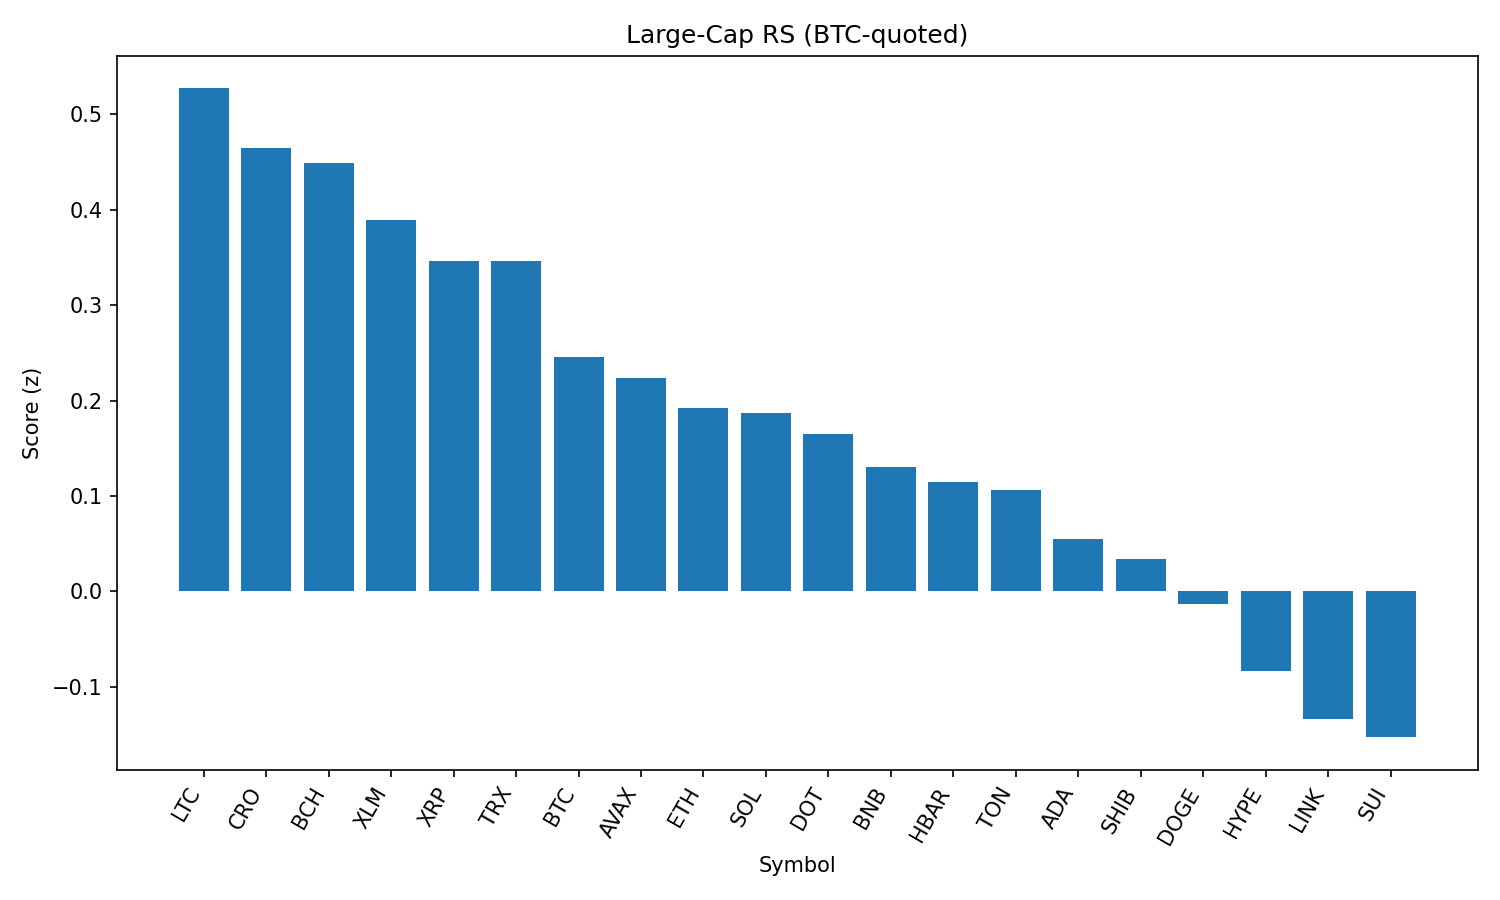

The file beside this chart, header and first rows:
rank, name, symbol, price_btc, price_usd, pct_1h_btc, pct_24h_btc, pct_7d_btc, market_cap_rank, market_cap_usd, volume_usd, score
1, Litecoin, LTC, 0.001004, 109.5, 0.5475, -0.7887, 1.344, 27, 8343754100, 449403072, 0.5273
2, Cronos, CRO, 2.46e-06, 0.2687, 0.2687, -8.425, 74.25, 25, 9031785558, 256942679, 0.4646
3, Bitcoin Cash, BCH, 0.005001, 545.7, 0.3403, 0.3213, 0.04081, 21, 10879086409, 211598000, 0.4492
4, Stellar, XLM, 3.26e-06, 0.3558, 0.436, -0.6053, -6.547, 20, 11144658320, 318738468, 0.3895
5, XRP, XRP, 2.539e-05, 2.77, 0.3812, -1.317, -3.575, 4, 164691434884, 7434420414, 0.3462
6, TRON, TRX, 3.1e-06, 0.3378, 0.3784, -1.418, -0.8064, 10, 31972929834, 798918088, 0.346
7, Bitcoin, BTC, 1.0, 109098, 0.0, 0.0, 0.0, 1, 2173234744699, 39191457103, 0.2453
8, Avalanche, AVAX, 0.0002154, 23.51, 0.1866, -1.507, 1.086, 22, 9932181502, 635528808, 0.2232
9, Ethereum, ETH, 0.03996, 4360, 0.1822, -2.245, -1.885, 2, 526397526173, 28517114542, 0.1922
10, Solana, SOL, 0.00183, 199.7, 0.1621, -2.602, 5.748, 6, 108044352772, 6917461298, 0.1874
11, Polkadot, DOT, 3.421e-05, 3.73, 0.163, -1.939, -0.0543, 35, 5684913213, 313698089, 0.1648
12, BNB, BNB, 0.007774, 848.2, 0.1165, -2.149, 1.024, 5, 118145764369, 1494956016, 0.1304
13, Hedera, HBAR, 1.98e-06, 0.2161, 0.3109, -3.337, -5.945, 24, 9159683592, 292919357, 0.1142
14, Toncoin, TON, 2.873e-05, 3.14, -0.0007092, -1.238, 0.6422, 29, 8050960083, 136903318, 0.1066
15, Cardano, ADA, 7.42e-06, 0.8092, 0.03473, -1.797, -3.762, 11, 29545128550, 1666911234, 0.05465
16, Shiba Inu, SHIB, 1.11356e-10, 1.215e-05, -0.07071, -1.706, 1.571, 30, 7161646511, 237825198, 0.03344
17, Dogecoin, DOGE, 1.95e-06, 0.2124, -0.04517, -2.549, 0.518, 9, 32037601796, 2324699684, -0.01308
18, Hyperliquid, HYPE, 0.0004027, 43.94, -0.1746, -2.172, 0.2282, 17, 11907275852, 325298256, -0.08409
19, Chainlink, LINK, 0.0002086, 22.76, -0.02379, -3.918, -3.394, 13, 15443596660, 1330035860, -0.1339
20, Sui, SUI, 2.943e-05, 3.21, -0.1498, -2.862, -4.038, 19, 11460525154, 1162781788, -0.1531
21, World Liberty Financial, WLFI, 1.97e-06, 0.2151, -3.094, -23.82, 0.0, 32, 6230726831, 1844951053, -3.65
